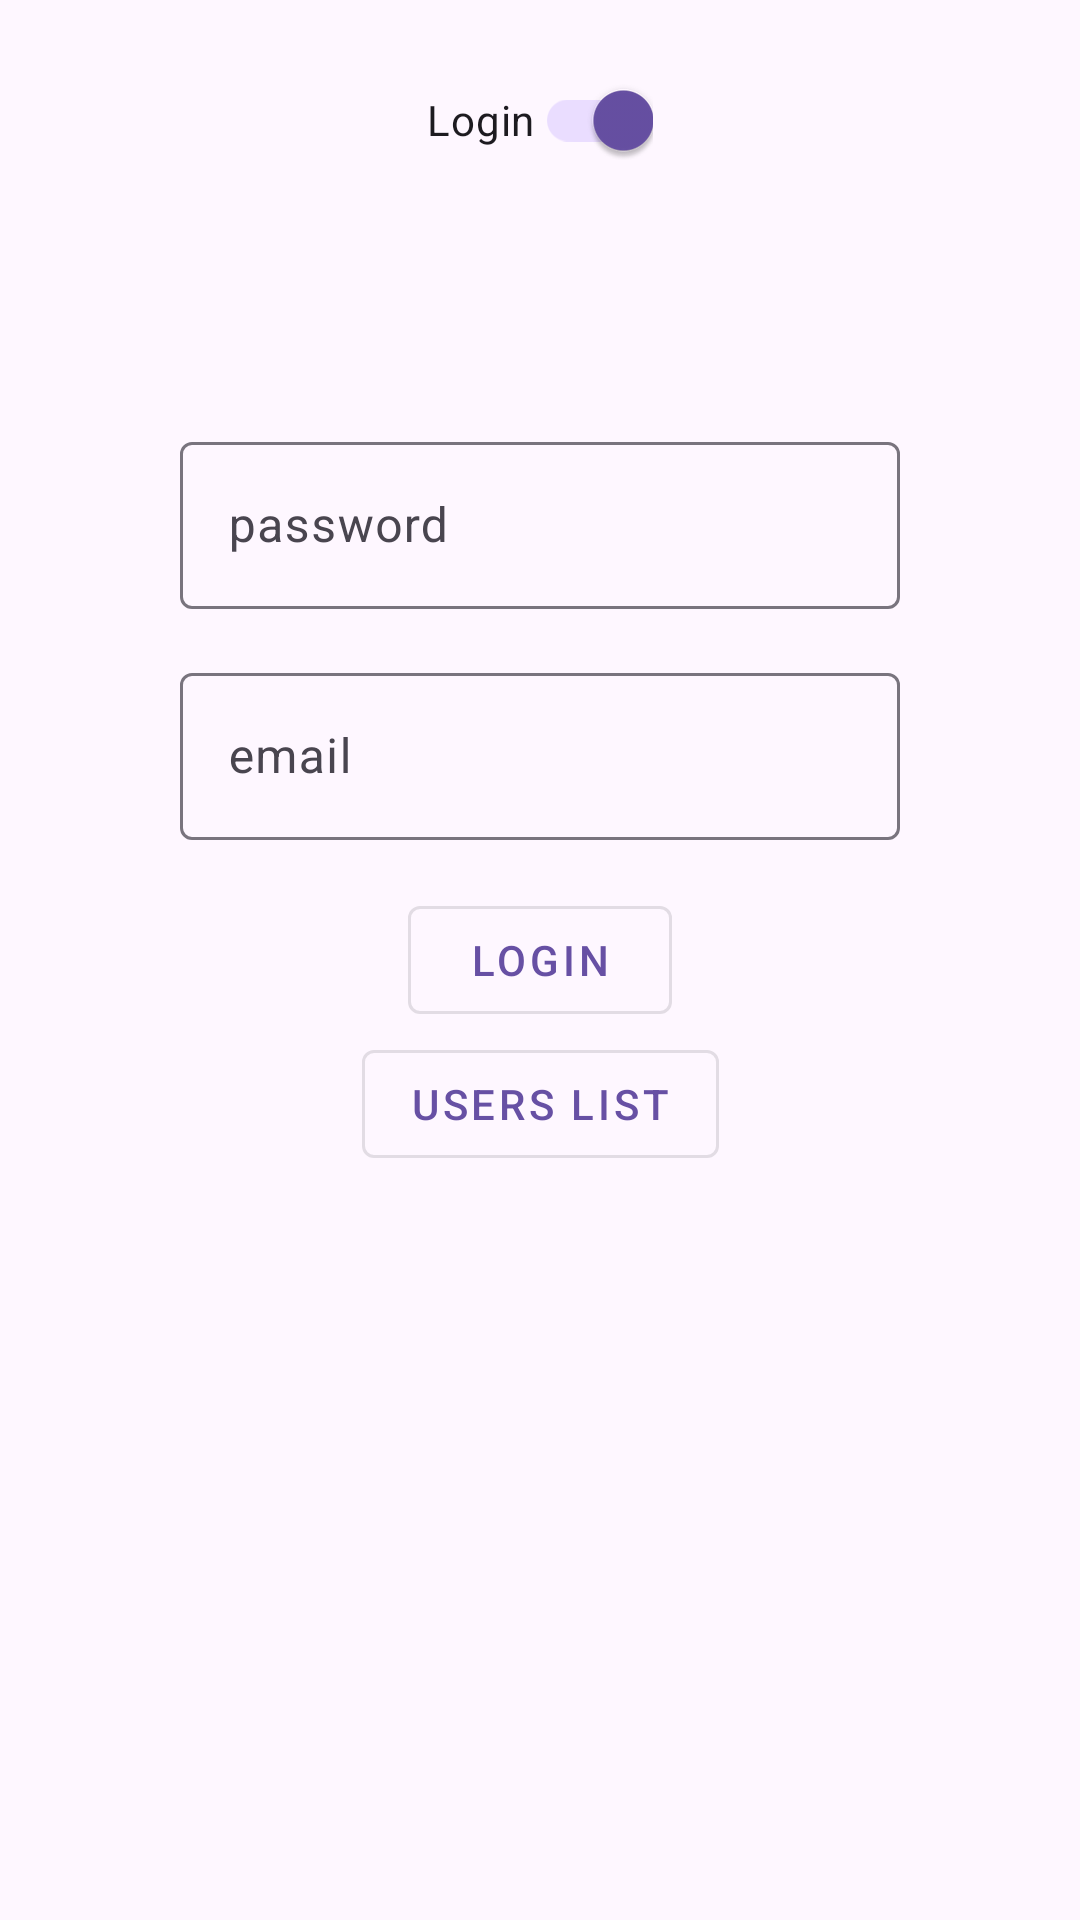

Produce the Android XML layout that renders to this screen, including the resource entries it uses.
<!-- AndroidManifest.xml: application theme Theme.LoginAPIREST -->
<!-- res/layout/test.xml -->
<?xml version="1.0" encoding="utf-8"?>
<androidx.constraintlayout.widget.ConstraintLayout xmlns:android="http://schemas.android.com/apk/res/android"
    xmlns:app="http://schemas.android.com/apk/res-auto"
    xmlns:tools="http://schemas.android.com/tools"
    android:id="@+id/main"
    android:layout_width="match_parent"
    android:layout_height="match_parent"
    tools:context=".MainActivity">


    <com.google.android.material.switchmaterial.SwitchMaterial
        android:id="@+id/swType"
        android:layout_width="wrap_content"
        android:layout_height="wrap_content"
        android:text="@string/main_login"
        android:layout_marginTop="@dimen/common_padding_default"
        android:checked="true"
        app:layout_constraintStart_toStartOf="parent"
        app:layout_constraintEnd_toEndOf="parent"
        app:layout_constraintTop_toTopOf="parent"/>

    <TextView
        android:id="@+id/tvResult"
        android:layout_width="wrap_content"
        android:layout_height="wrap_content"
        android:textAppearance="?attr/textAppearanceHeadline5"
        android:visibility="gone"
        tools:visibility="visible"
        tools:text="data from user"
        app:layout_constraintEnd_toEndOf="parent"
        app:layout_constraintStart_toStartOf="parent"
        app:layout_constraintTop_toBottomOf="@id/swType"/>

    <com.google.android.material.button.MaterialButton
        android:id="@+id/btnLogin"
        android:layout_width="wrap_content"
        android:layout_height="wrap_content"
        app:layout_constraintStart_toStartOf="parent"
        app:layout_constraintEnd_toEndOf="parent"
        app:layout_constraintTop_toTopOf="parent"
        app:layout_constraintBottom_toBottomOf="parent"
        android:text="@string/main_login"
        style="@style/Widget.MaterialComponents.Button.OutlinedButton"/>

    <com.google.android.material.button.MaterialButton
        android:id="@+id/btnUsers"
        android:layout_width="wrap_content"
        android:layout_height="wrap_content"
        app:layout_constraintStart_toStartOf="parent"
        app:layout_constraintEnd_toEndOf="parent"
        app:layout_constraintTop_toBottomOf="@id/btnLogin"
        android:text="@string/main_users"
        style="@style/Widget.MaterialComponents.Button.OutlinedButton"/>

    <com.google.android.material.textfield.TextInputLayout
        android:id="@+id/tilEmail"
        android:layout_width="@dimen/main_textfield_width"
        android:layout_height="wrap_content"
        android:layout_marginBottom="@dimen/common_padding_default"
        android:hint="@string/hint_email"
        app:layout_constraintStart_toStartOf="parent"
        app:layout_constraintEnd_toEndOf="parent"
        app:layout_constraintBottom_toTopOf="@id/btnLogin"
        style="@style/Widget.Material3.TextInputLayout.OutlinedBox">

        <com.google.android.material.textfield.TextInputEditText
            android:id="@+id/etEmail"
            android:layout_width="match_parent"
            android:layout_height="wrap_content"
            android:inputType="textEmailAddress"/>

    </com.google.android.material.textfield.TextInputLayout>

    <com.google.android.material.textfield.TextInputLayout
        android:id="@+id/tilPassword"
        android:layout_width="@dimen/main_textfield_width"
        android:layout_height="wrap_content"
        android:layout_marginBottom="@dimen/common_padding_default"
        android:hint="@string/hint_password"
        app:layout_constraintStart_toStartOf="parent"
        app:layout_constraintEnd_toEndOf="parent"
        app:layout_constraintBottom_toTopOf="@id/tilEmail"
        style="@style/Widget.Material3.TextInputLayout.OutlinedBox">

        <com.google.android.material.textfield.TextInputEditText
            android:id="@+id/etPassword"
            android:layout_width="match_parent"
            android:layout_height="wrap_content"
            android:inputType="textPassword"/>

    </com.google.android.material.textfield.TextInputLayout>


</androidx.constraintlayout.widget.ConstraintLayout>
<!-- resources referenced by this layout -->
<resources>
  <dimen name="common_padding_default">16dp</dimen>
  <dimen name="main_textfield_width">240dp</dimen>
  <string name="hint_email">email</string>
  <string name="hint_password">password</string>
  <string name="main_login">Login</string>
  <string name="main_users">Users List</string>
  <style name="Theme.LoginAPIREST" parent="Base.Theme.LoginAPIREST" />
  <style name="Base.Theme.LoginAPIREST" parent="Theme.Material3.DayNight.NoActionBar">
          
          
      </style>
</resources>
